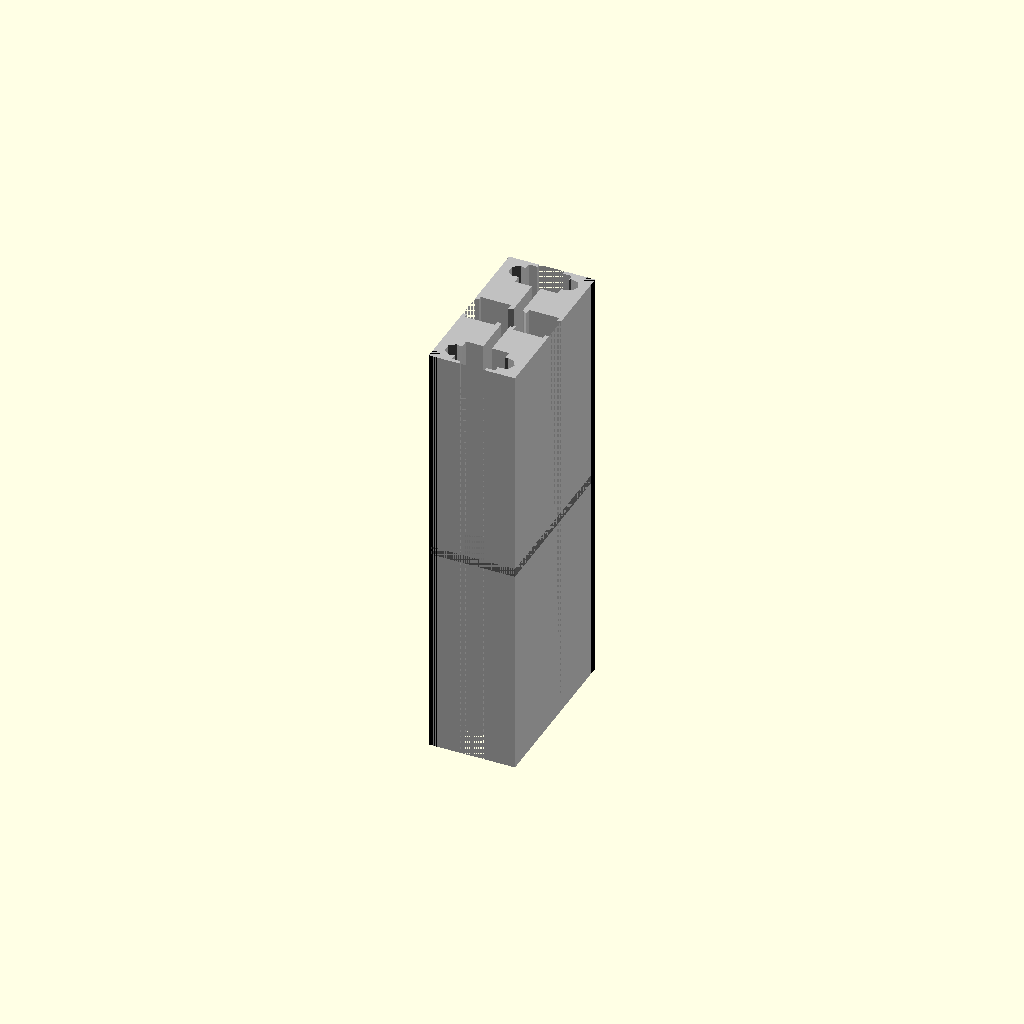
Cell 1 — every parameter at its default value.
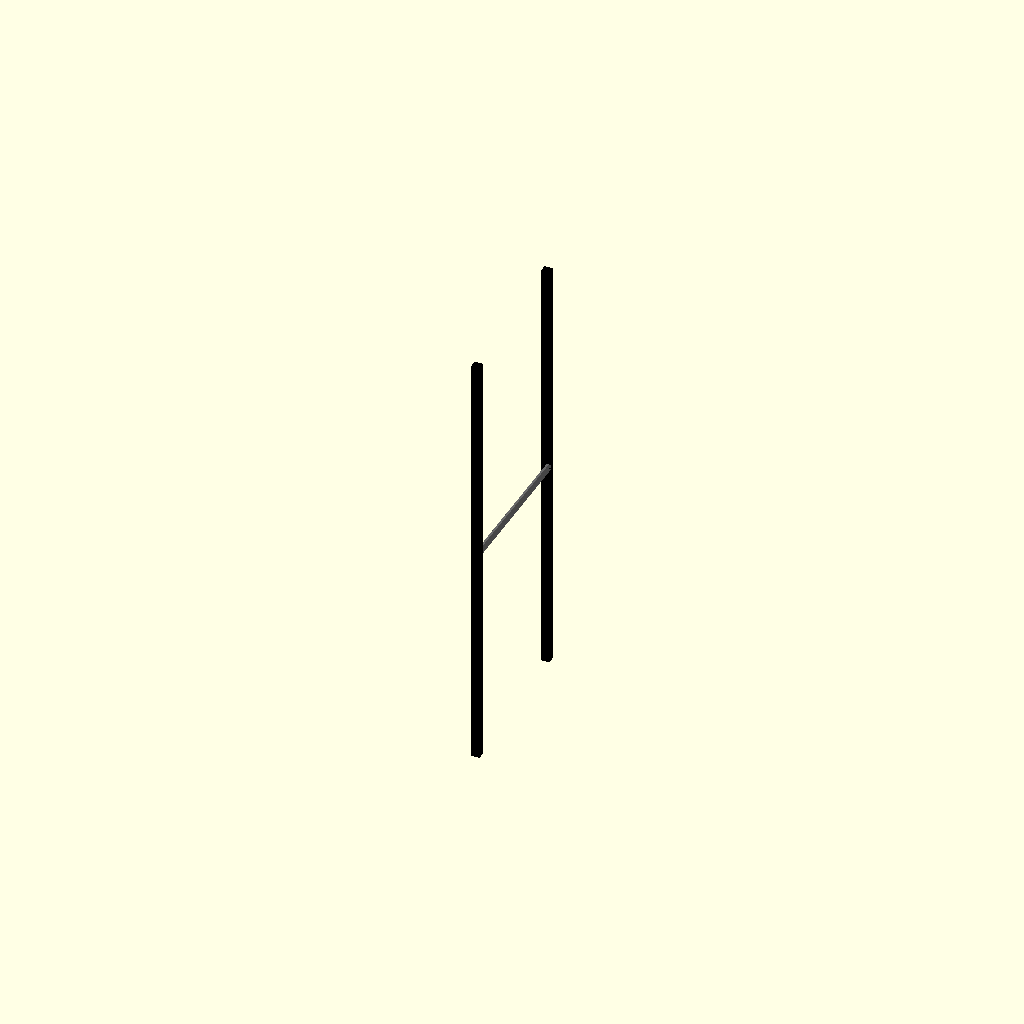
Cell 2: profile_width_mm = 0.5 (everything else at default).
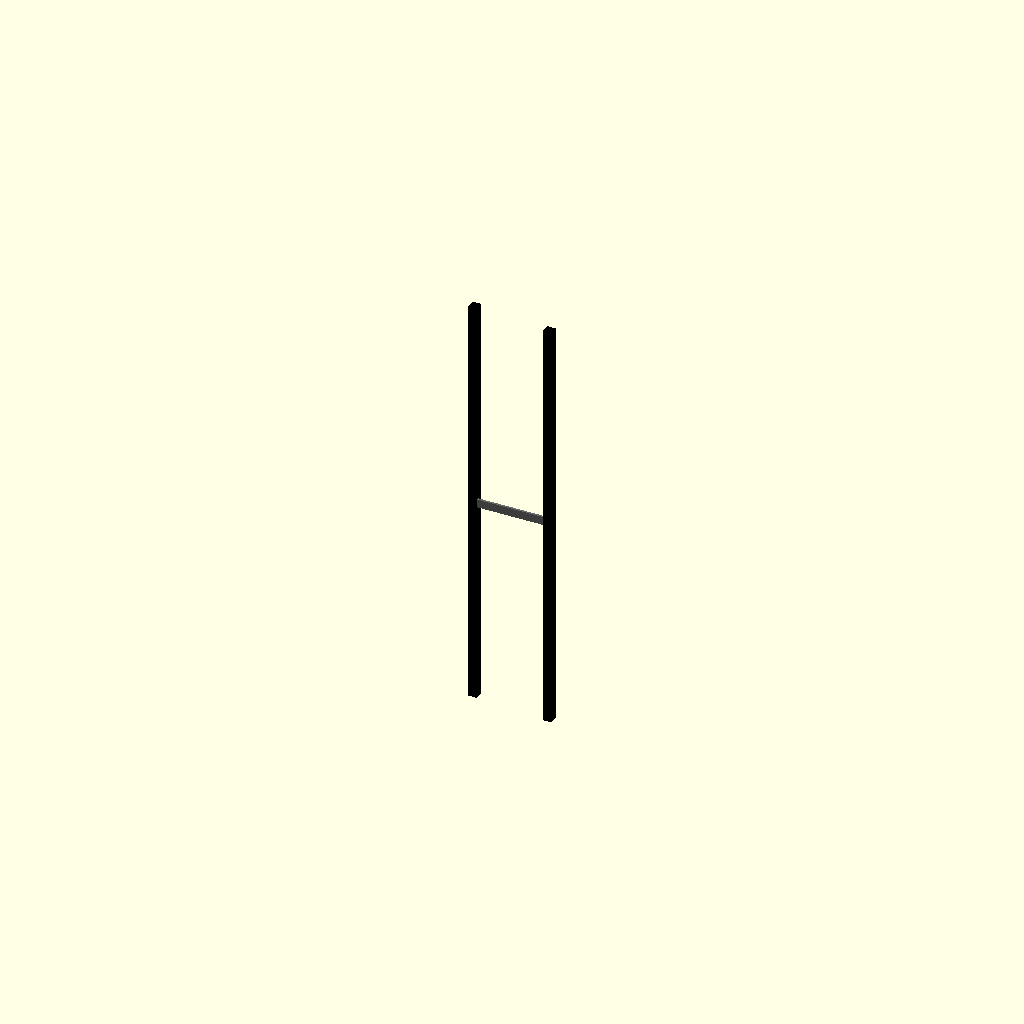
Cell 3: the same model with profile_height_mm = 0.5.
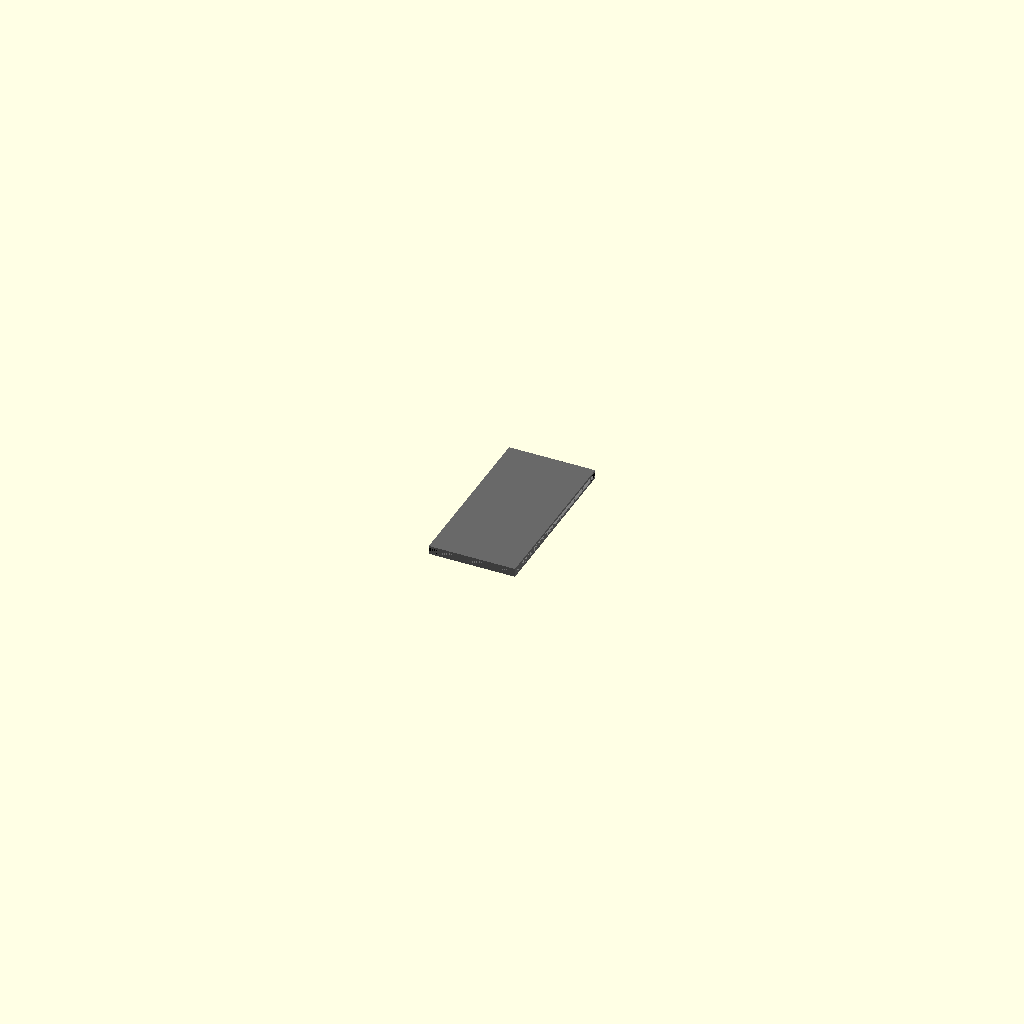
Cell 4: the same model with length_mm = 1.
One fixed orthographic camera (rotation 55°, 0°, 25°; colour scheme Cornfield) for every cell.
OpenSCAD source file results/nopscadlib/craft/scad/extrusion__E2040.scad:
// Parameters
profile_width_mm = 20.0; //[10.0:40.0:0.5]
profile_height_mm = 40.0; //[20.0:80.0:0.5]
length_mm = 100.0; //[50.0:200.0:1]
center = 1; //[0:1:1]
cornerHole = 1; //[0:1:1]
wall_thickness_mm = 2.0; //[1.0:4.0:0.25]
slot_opening_mm = 6.0; //[4.0:10.0:0.25]
slot_depth_mm = 6.0; //[3.0:10.0:0.25]
slot_cavity_width_mm = 10.0; //[6.0:16.0:0.25]
slot_cavity_height_mm = 8.0; //[5.0:14.0:0.25]
web_thickness_mm = 2.0; //[1.0:4.0:0.25]
center_bore_d_mm = 6.8; //[4.0:12.0:0.1]
corner_hole_d_mm = 4.2; //[2.5:8.0:0.1]
overlap_mm = 1.0; //[0.5:2.0:0.1]

// Extrusion - complete detailed geometry
module extrusion() {
  color("Silver") {
    difference() {
      // Main profile body
      cube([profile_width_mm, profile_height_mm, length_mm], center=true);
      
      // T-slot channels and cavities
      union() {
        translate([profile_width_mm/2 - (slot_depth_mm + overlap_mm)/2, 0, 0])
          cube([slot_depth_mm + overlap_mm, slot_opening_mm, length_mm + 2*overlap_mm], center=true);
        translate([-profile_width_mm/2 + (slot_depth_mm + overlap_mm)/2, 0, 0])
          cube([slot_depth_mm + overlap_mm, slot_opening_mm, length_mm + 2*overlap_mm], center=true);
        translate([0, profile_height_mm/2 - (slot_depth_mm + overlap_mm)/2, 0])
          cube([slot_opening_mm, slot_depth_mm + overlap_mm, length_mm + 2*overlap_mm], center=true);
        translate([0, -profile_height_mm/2 + (slot_depth_mm + overlap_mm)/2, 0])
          cube([slot_opening_mm, slot_depth_mm + overlap_mm, length_mm + 2*overlap_mm], center=true);
        translate([profile_width_mm/2 - (slot_depth_mm + overlap_mm)/2 - (slot_depth_mm*0.15), 0, 0])
          cube([slot_depth_mm + overlap_mm, slot_cavity_height_mm, length_mm + 2*overlap_mm], center=true);
        translate([-profile_width_mm/2 + (slot_depth_mm + overlap_mm)/2 + (slot_depth_mm*0.15), 0, 0])
          cube([slot_depth_mm + overlap_mm, slot_cavity_height_mm, length_mm + 2*overlap_mm], center=true);
        translate([0, profile_height_mm/2 - (slot_depth_mm + overlap_mm)/2 - (slot_depth_mm*0.15), 0])
          cube([slot_cavity_width_mm, slot_depth_mm + overlap_mm, length_mm + 2*overlap_mm], center=true);
        translate([0, -profile_height_mm/2 + (slot_depth_mm + overlap_mm)/2 + (slot_depth_mm*0.15), 0])
          cube([slot_cavity_width_mm, slot_depth_mm + overlap_mm, length_mm + 2*overlap_mm], center=true);
      }
      
      // Center bore and internal webs
      union() {
        cylinder(r=center_bore_d_mm/2, h=length_mm + 2*overlap_mm, center=true);
        cube([profile_width_mm - 2*wall_thickness_mm, web_thickness_mm, length_mm + 2*overlap_mm], center=true);
        cube([web_thickness_mm, profile_height_mm - 2*wall_thickness_mm, length_mm + 2*overlap_mm], center=true);
      }
      
      // Corner holes
      if (cornerHole) {
        union() {
          translate([profile_width_mm/2 - wall_thickness_mm - corner_hole_d_mm/2, profile_height_mm/2 - wall_thickness_mm - corner_hole_d_mm/2, 0])
            cylinder(r=corner_hole_d_mm/2, h=length_mm + 2*overlap_mm, center=true);
          translate([-profile_width_mm/2 + wall_thickness_mm + corner_hole_d_mm/2, profile_height_mm/2 - wall_thickness_mm - corner_hole_d_mm/2, 0])
            cylinder(r=corner_hole_d_mm/2, h=length_mm + 2*overlap_mm, center=true);
          translate([profile_width_mm/2 - wall_thickness_mm - corner_hole_d_mm/2, -profile_height_mm/2 + wall_thickness_mm + corner_hole_d_mm/2, 0])
            cylinder(r=corner_hole_d_mm/2, h=length_mm + 2*overlap_mm, center=true);
          translate([-profile_width_mm/2 + wall_thickness_mm + corner_hole_d_mm/2, -profile_height_mm/2 + wall_thickness_mm + corner_hole_d_mm/2, 0])
            cylinder(r=corner_hole_d_mm/2, h=length_mm + 2*overlap_mm, center=true);
        }
      }
    }
  }
}

// Extrusion Cross Section - complete detailed geometry
module extrusion_cross_section() {
  color("DimGray") {
    cube([profile_width_mm, profile_height_mm, web_thickness_mm], center=true);
  }
}

// Box Corner Profile Section - complete detailed geometry
module box_corner_profile_section() {
  color("Black") {
    translate([profile_width_mm/2 - wall_thickness_mm/2, profile_height_mm/2 - wall_thickness_mm/2, 0])
      cube([wall_thickness_mm, wall_thickness_mm, length_mm], center=true);
  }
}

// Box Corner Profile Sections - complete detailed geometry
module box_corner_profile_sections() {
  color("Black") {
    translate([-profile_width_mm/2 + wall_thickness_mm/2, -profile_height_mm/2 + wall_thickness_mm/2, 0])
      cube([wall_thickness_mm, wall_thickness_mm, length_mm], center=true);
  }
}

// Assembly
module assembly() {
  extrusion();
  extrusion_cross_section();
  box_corner_profile_section();
  box_corner_profile_sections();
}

assembly();
Parameter table extracted from the source (name, type, default, range or options):
profile_width_mm: number, default 20, range 0.5 to 10, step 40
profile_height_mm: number, default 40, range 0.5 to 20, step 80
length_mm: number, default 100, range 1 to 50, step 200
center: number, default 1, range 0 to 1, step 1
cornerHole: number, default 1, range 0 to 1, step 1
wall_thickness_mm: number, default 2, range 0.25 to 1, step 4
slot_opening_mm: number, default 6, range 0.25 to 4, step 10
slot_depth_mm: number, default 6, range 0.25 to 3, step 10
slot_cavity_width_mm: number, default 10, range 0.25 to 6, step 16
slot_cavity_height_mm: number, default 8, range 0.25 to 5, step 14
web_thickness_mm: number, default 2, range 0.25 to 1, step 4
center_bore_d_mm: number, default 6.8, range 0.1 to 4, step 12
corner_hole_d_mm: number, default 4.2, range 0.1 to 2.5, step 8
overlap_mm: number, default 1, range 0.1 to 0.5, step 2
